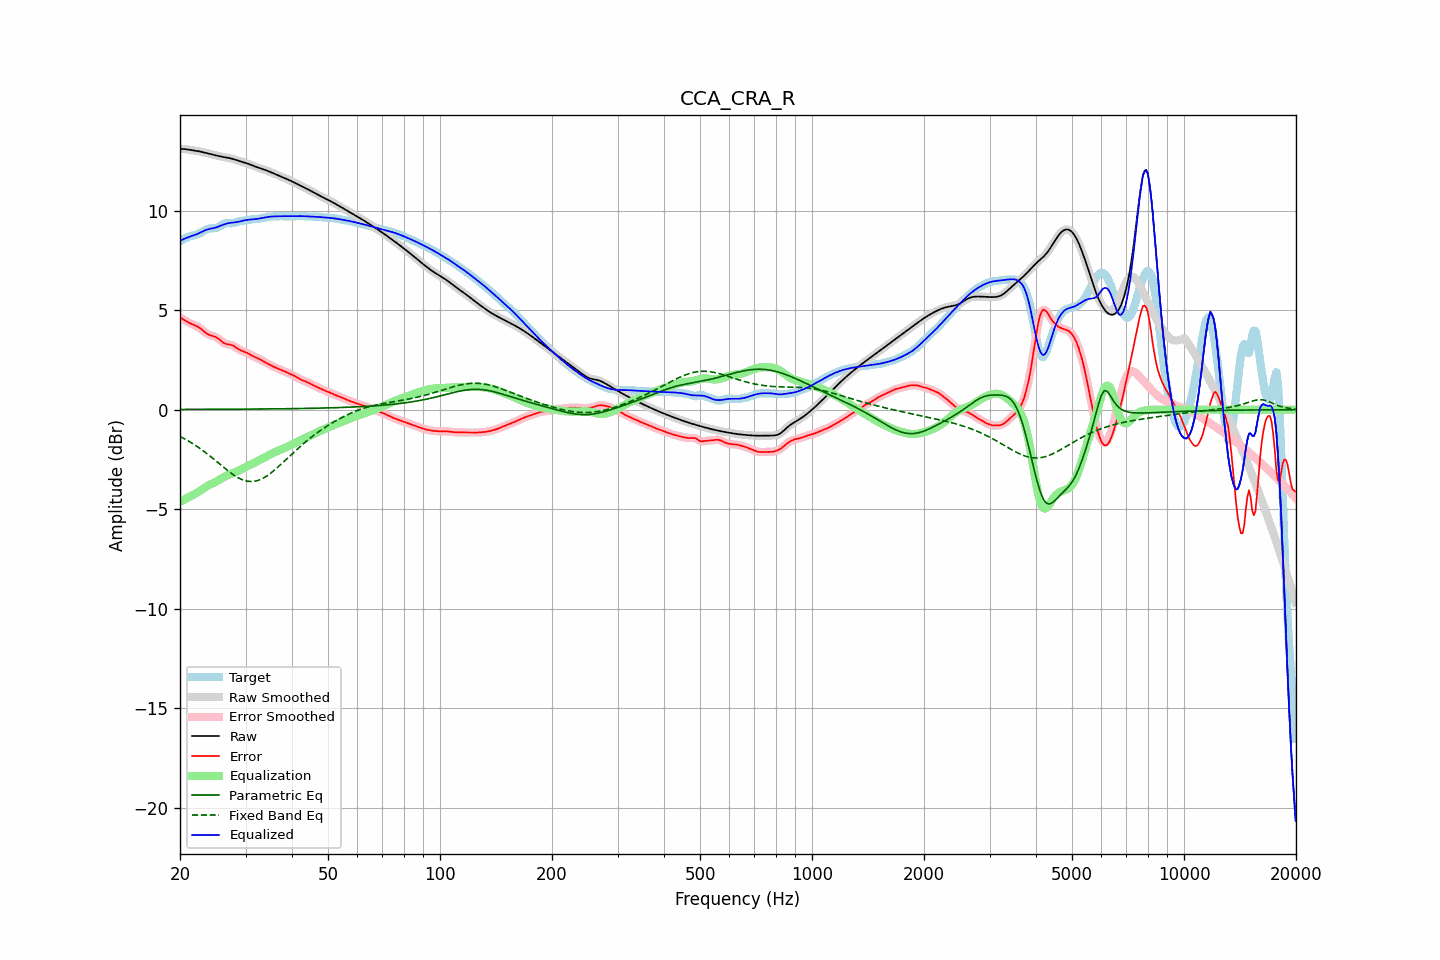

The data file committed next to this chart (first rows):
frequency, raw, error, smoothed, error_smoothed, equalization, parametric_eq, fixed_band_eq, equalized_raw, equalized_smoothed, target
20.00, 13.11, 4.64, 13.11, 4.64, -4.63, 0.01, -1.35, 8.48, 8.48, 8.47
20.20, 13.10, 4.59, 13.10, 4.59, -4.58, 0.01, -1.39, 8.52, 8.52, 8.51
20.40, 13.10, 4.54, 13.10, 4.54, -4.54, 0.01, -1.43, 8.56, 8.56, 8.56
20.61, 13.09, 4.49, 13.09, 4.49, -4.50, 0.01, -1.47, 8.60, 8.59, 8.60
20.81, 13.08, 4.44, 13.08, 4.44, -4.45, 0.01, -1.52, 8.63, 8.63, 8.64
21.02, 13.07, 4.39, 13.07, 4.39, -4.41, 0.01, -1.56, 8.66, 8.66, 8.67
21.23, 13.05, 4.35, 13.05, 4.35, -4.37, 0.01, -1.61, 8.69, 8.69, 8.70
21.44, 13.04, 4.31, 13.04, 4.31, -4.32, 0.01, -1.66, 8.72, 8.72, 8.73
21.66, 13.03, 4.28, 13.03, 4.28, -4.28, 0.01, -1.71, 8.75, 8.75, 8.75
21.87, 13.02, 4.25, 13.02, 4.25, -4.24, 0.01, -1.76, 8.77, 8.77, 8.77
22.09, 13.00, 4.21, 13.00, 4.21, -4.20, 0.01, -1.81, 8.80, 8.80, 8.79
22.31, 12.99, 4.17, 12.99, 4.17, -4.15, 0.01, -1.87, 8.84, 8.84, 8.82
22.54, 12.98, 4.12, 12.98, 4.12, -4.10, 0.01, -1.92, 8.87, 8.87, 8.86
22.76, 12.96, 4.06, 12.96, 4.06, -4.05, 0.02, -1.98, 8.91, 8.91, 8.90
22.99, 12.94, 3.99, 12.94, 3.99, -3.99, 0.02, -2.04, 8.95, 8.95, 8.95
23.22, 12.92, 3.92, 12.92, 3.92, -3.93, 0.02, -2.10, 8.99, 8.99, 9.00
23.45, 12.90, 3.86, 12.90, 3.86, -3.88, 0.02, -2.16, 9.02, 9.02, 9.04
23.69, 12.88, 3.81, 12.88, 3.81, -3.83, 0.02, -2.22, 9.05, 9.05, 9.07
23.92, 12.86, 3.77, 12.86, 3.77, -3.79, 0.02, -2.29, 9.07, 9.07, 9.09
24.16, 12.84, 3.74, 12.84, 3.74, -3.75, 0.02, -2.35, 9.09, 9.09, 9.11
24.40, 12.82, 3.71, 12.82, 3.71, -3.71, 0.02, -2.42, 9.11, 9.11, 9.11
24.65, 12.80, 3.69, 12.80, 3.69, -3.68, 0.02, -2.48, 9.13, 9.13, 9.11
24.89, 12.78, 3.66, 12.78, 3.66, -3.63, 0.02, -2.55, 9.15, 9.15, 9.12
25.14, 12.76, 3.62, 12.76, 3.62, -3.59, 0.02, -2.62, 9.17, 9.17, 9.15
25.39, 12.74, 3.56, 12.74, 3.56, -3.54, 0.02, -2.68, 9.20, 9.20, 9.18
25.65, 12.73, 3.49, 12.73, 3.49, -3.49, 0.02, -2.75, 9.23, 9.23, 9.23
25.91, 12.71, 3.43, 12.71, 3.43, -3.44, 0.02, -2.82, 9.27, 9.27, 9.28
26.16, 12.69, 3.37, 12.69, 3.37, -3.40, 0.02, -2.89, 9.30, 9.30, 9.33
26.43, 12.68, 3.32, 12.68, 3.33, -3.35, 0.02, -2.95, 9.33, 9.33, 9.36
26.69, 12.67, 3.30, 12.67, 3.30, -3.32, 0.02, -3.02, 9.35, 9.35, 9.37
26.96, 12.65, 3.28, 12.65, 3.28, -3.28, 0.02, -3.08, 9.37, 9.37, 9.37
27.23, 12.64, 3.27, 12.64, 3.27, -3.25, 0.02, -3.14, 9.38, 9.38, 9.37
27.50, 12.62, 3.25, 12.62, 3.25, -3.22, 0.02, -3.20, 9.39, 9.39, 9.37
27.77, 12.59, 3.22, 12.59, 3.22, -3.19, 0.02, -3.26, 9.40, 9.40, 9.37
28.05, 12.57, 3.17, 12.57, 3.17, -3.16, 0.02, -3.31, 9.41, 9.41, 9.39
28.33, 12.54, 3.12, 12.54, 3.12, -3.12, 0.02, -3.36, 9.42, 9.42, 9.42
28.62, 12.51, 3.06, 12.51, 3.06, -3.08, 0.02, -3.41, 9.43, 9.43, 9.45
28.90, 12.49, 3.01, 12.49, 3.02, -3.03, 0.03, -3.45, 9.45, 9.45, 9.47
29.19, 12.46, 2.98, 12.46, 2.98, -2.99, 0.03, -3.49, 9.47, 9.47, 9.49
29.48, 12.44, 2.94, 12.44, 2.94, -2.95, 0.03, -3.53, 9.49, 9.49, 9.50
29.78, 12.42, 2.92, 12.42, 2.92, -2.91, 0.03, -3.55, 9.51, 9.51, 9.50
30.08, 12.39, 2.88, 12.39, 2.88, -2.87, 0.03, -3.58, 9.53, 9.52, 9.51
30.38, 12.37, 2.84, 12.37, 2.84, -2.83, 0.03, -3.59, 9.54, 9.54, 9.52
30.68, 12.34, 2.80, 12.34, 2.80, -2.79, 0.03, -3.60, 9.54, 9.54, 9.54
30.99, 12.30, 2.75, 12.31, 2.75, -2.76, 0.03, -3.61, 9.55, 9.55, 9.56
31.30, 12.27, 2.70, 12.27, 2.71, -2.72, 0.03, -3.61, 9.56, 9.56, 9.57
31.61, 12.24, 2.67, 12.24, 2.67, -2.67, 0.03, -3.60, 9.56, 9.56, 9.57
31.93, 12.21, 2.63, 12.21, 2.63, -2.63, 0.03, -3.59, 9.57, 9.57, 9.58
32.24, 12.18, 2.60, 12.18, 2.60, -2.59, 0.03, -3.57, 9.59, 9.59, 9.58
32.57, 12.15, 2.56, 12.15, 2.56, -2.55, 0.03, -3.54, 9.60, 9.60, 9.59
32.89, 12.13, 2.52, 12.12, 2.52, -2.51, 0.03, -3.51, 9.61, 9.61, 9.61
33.22, 12.10, 2.47, 12.10, 2.47, -2.47, 0.03, -3.47, 9.63, 9.63, 9.63
33.55, 12.07, 2.42, 12.07, 2.42, -2.43, 0.04, -3.43, 9.64, 9.64, 9.65
33.89, 12.04, 2.38, 12.04, 2.38, -2.38, 0.04, -3.38, 9.66, 9.66, 9.66
34.23, 12.01, 2.34, 12.01, 2.34, -2.34, 0.04, -3.33, 9.67, 9.67, 9.68
34.57, 11.98, 2.29, 11.98, 2.29, -2.29, 0.04, -3.28, 9.69, 9.69, 9.69
34.92, 11.95, 2.25, 11.95, 2.25, -2.25, 0.04, -3.22, 9.70, 9.70, 9.70
35.27, 11.91, 2.21, 11.91, 2.21, -2.21, 0.04, -3.15, 9.70, 9.70, 9.70
35.62, 11.88, 2.17, 11.88, 2.17, -2.17, 0.04, -3.09, 9.71, 9.71, 9.71
35.97, 11.85, 2.13, 11.85, 2.13, -2.13, 0.04, -3.02, 9.71, 9.71, 9.71
... 635 more rows
